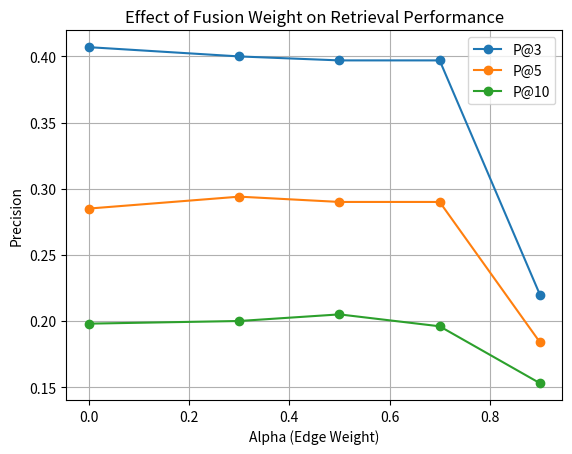

Write the Python code that produced this figure. (Note: this script raises an exception after producing the figure.)
import matplotlib.pyplot as plt

alphas = [0.0, 0.3, 0.5, 0.7, 0.9]

p3 = [0.407, 0.400, 0.397, 0.397, 0.220]
p5 = [0.285, 0.294, 0.290, 0.290, 0.184]
p10 = [0.198, 0.200, 0.205, 0.196, 0.153]

plt.figure()

plt.plot(alphas, p3, marker='o', label="P@3")
plt.plot(alphas, p5, marker='o', label="P@5")
plt.plot(alphas, p10, marker='o', label="P@10")

plt.xlabel("Alpha (Edge Weight)")
plt.ylabel("Precision")
plt.title("Effect of Fusion Weight on Retrieval Performance")
plt.legend()
plt.grid(True)

plt.savefig("reports/figures/alpha_analysis.png")
plt.show()
